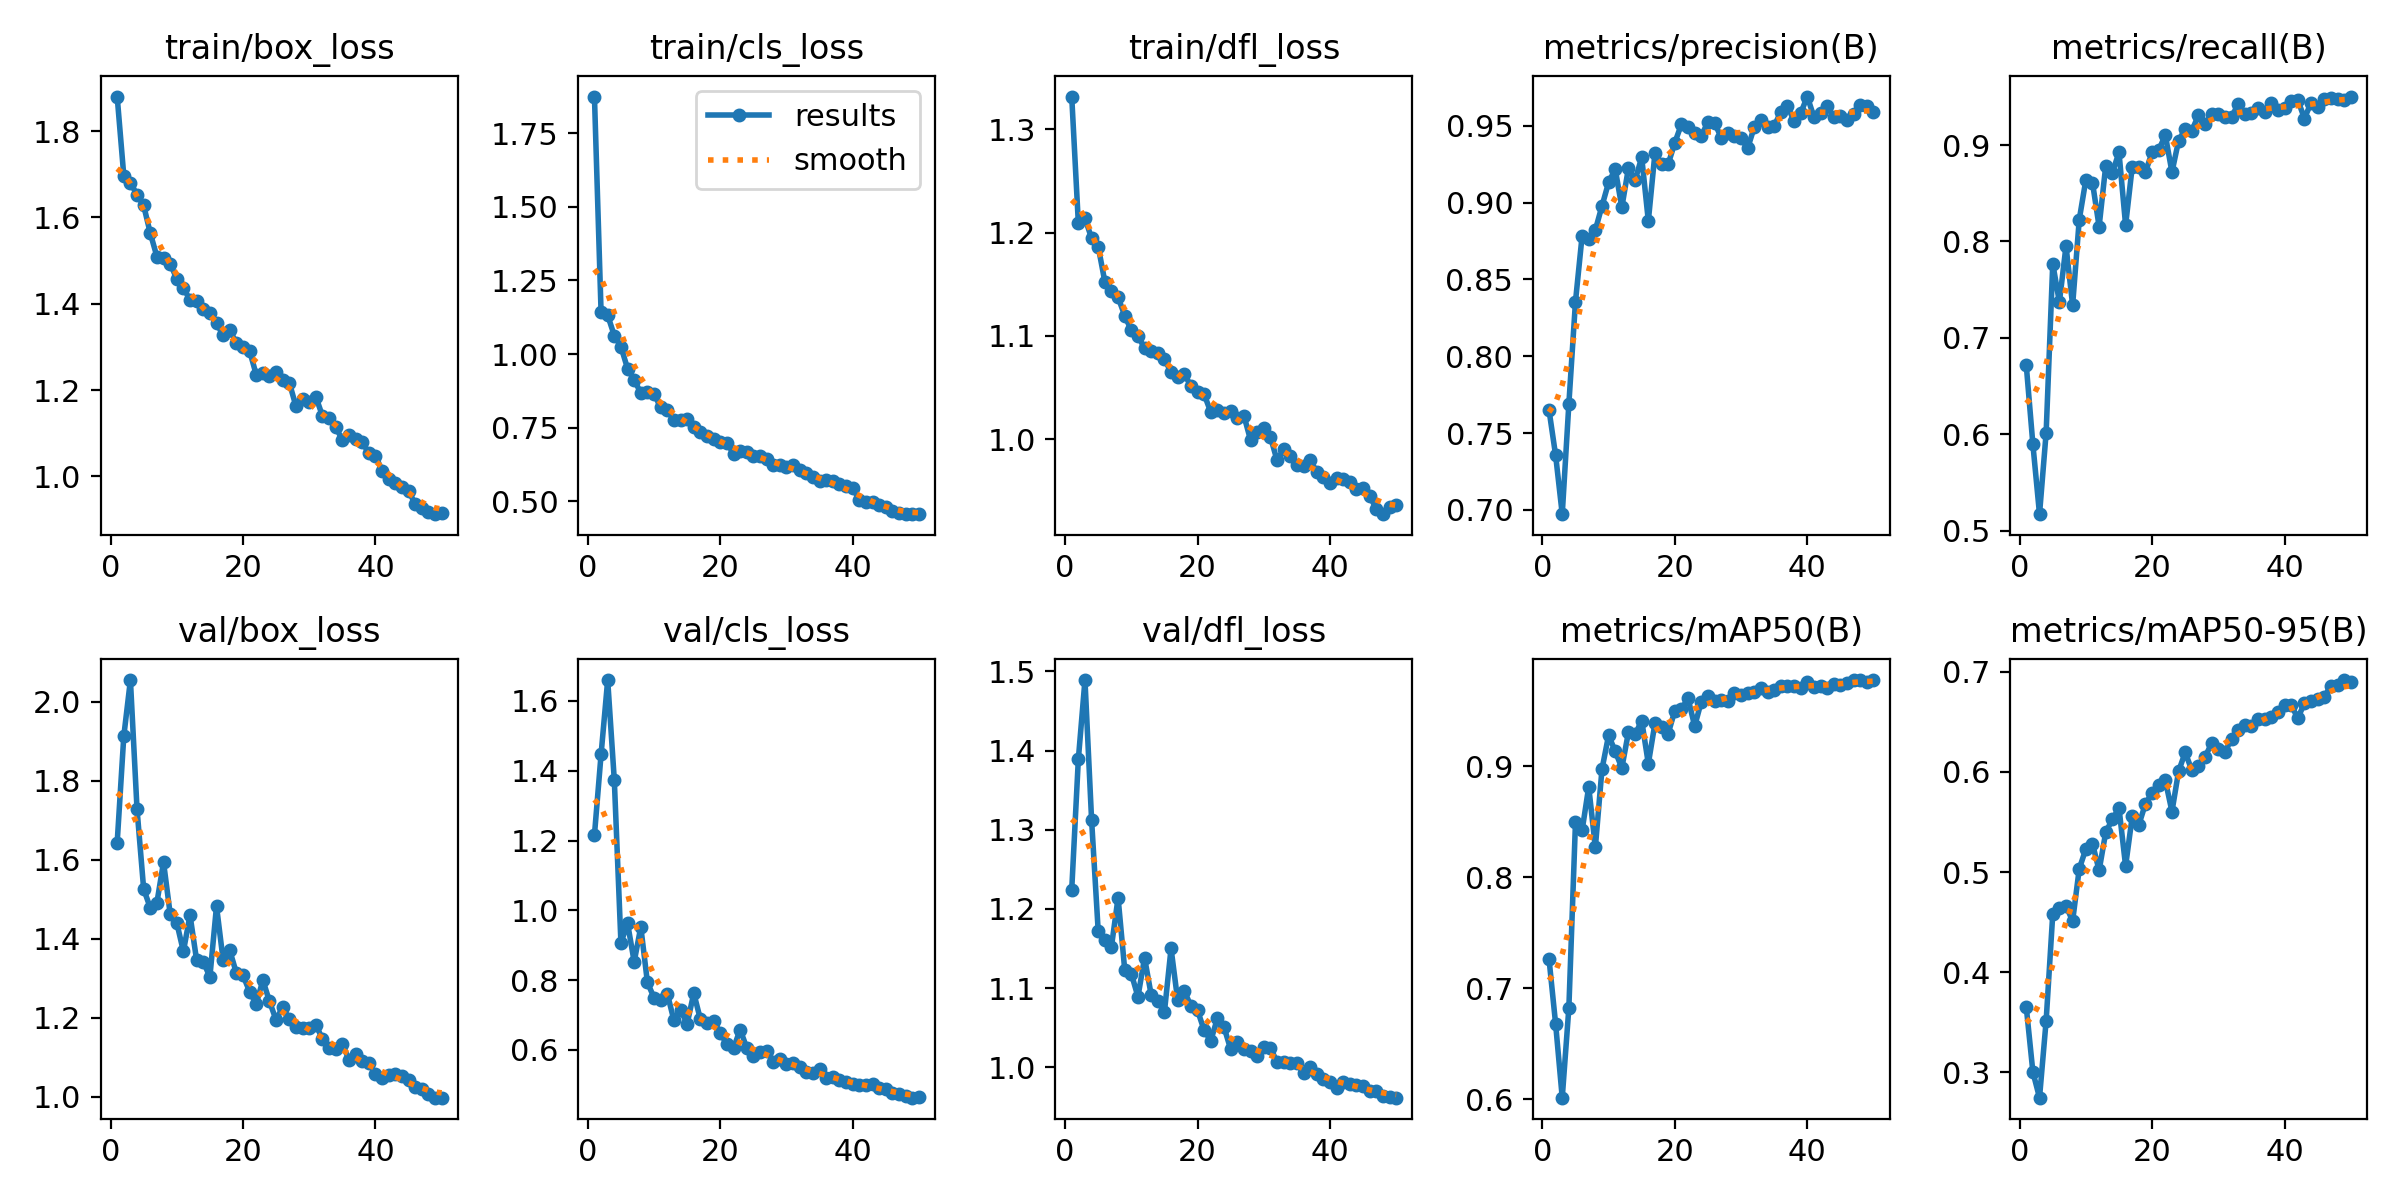

Source data for this figure (header and first rows):
epoch, time, train/box_loss, train/cls_loss, train/dfl_loss, metrics/precision(B), metrics/recall(B), metrics/mAP50(B), metrics/mAP50-95(B), val/box_loss, val/cls_loss, val/dfl_loss, lr/pg0, lr/pg1, lr/pg2
1, 14.02, 1.88, 1.874, 1.331, 0.7651, 0.6716, 0.7266, 0.365, 1.643, 1.216, 1.224, 0.00047, 0.00047, 0.00047
2, 25.52, 1.697, 1.143, 1.209, 0.7356, 0.5894, 0.6679, 0.3, 1.913, 1.447, 1.389, 0.0009276, 0.0009276, 0.0009276
3, 36.61, 1.681, 1.131, 1.214, 0.6973, 0.5171, 0.6014, 0.2745, 2.055, 1.66, 1.489, 0.001366, 0.001366, 0.001366
4, 47.68, 1.653, 1.063, 1.194, 0.7691, 0.6015, 0.6824, 0.3513, 1.728, 1.373, 1.313, 0.001344, 0.001344, 0.001344
5, 58.85, 1.628, 1.025, 1.186, 0.8357, 0.777, 0.8497, 0.458, 1.526, 0.9066, 1.172, 0.001316, 0.001316, 0.001316
6, 70.12, 1.564, 0.9506, 1.152, 0.8784, 0.737, 0.8422, 0.4641, 1.478, 0.9628, 1.161, 0.001288, 0.001288, 0.001288
7, 81.41, 1.509, 0.9116, 1.143, 0.876, 0.7952, 0.8815, 0.4661, 1.492, 0.8525, 1.152, 0.001259, 0.001259, 0.001259
8, 92.58, 1.505, 0.8682, 1.137, 0.8822, 0.7339, 0.827, 0.4511, 1.594, 0.9522, 1.214, 0.001231, 0.001231, 0.001231
9, 103.7, 1.493, 0.8701, 1.12, 0.8978, 0.8226, 0.8973, 0.5032, 1.464, 0.793, 1.123, 0.001203, 0.001203, 0.001203
10, 114.9, 1.458, 0.8645, 1.105, 0.9132, 0.864, 0.9279, 0.5231, 1.44, 0.7495, 1.118, 0.001174, 0.001174, 0.001174
11, 126.3, 1.437, 0.8185, 1.1, 0.9219, 0.8609, 0.9134, 0.5284, 1.368, 0.7418, 1.089, 0.001146, 0.001146, 0.001146
12, 137.6, 1.409, 0.8092, 1.088, 0.897, 0.8154, 0.8986, 0.5015, 1.46, 0.7612, 1.138, 0.001118, 0.001118, 0.001118
13, 148.7, 1.406, 0.7765, 1.086, 0.9226, 0.8785, 0.9308, 0.5398, 1.346, 0.6846, 1.091, 0.001089, 0.001089, 0.001089
14, 160, 1.388, 0.7764, 1.083, 0.9145, 0.8713, 0.9287, 0.5526, 1.342, 0.7145, 1.084, 0.001061, 0.001061, 0.001061
15, 171.2, 1.378, 0.7797, 1.078, 0.9295, 0.8923, 0.9411, 0.5639, 1.304, 0.675, 1.07, 0.001033, 0.001033, 0.001033
16, 182.5, 1.356, 0.7524, 1.065, 0.8881, 0.8169, 0.9023, 0.506, 1.483, 0.7624, 1.15, 0.001005, 0.001005, 0.001005
17, 193.6, 1.326, 0.7348, 1.061, 0.9323, 0.8774, 0.9387, 0.5555, 1.346, 0.6873, 1.085, 0.0009763, 0.0009763, 0.0009763
18, 204.6, 1.339, 0.7203, 1.063, 0.9251, 0.8776, 0.9356, 0.5472, 1.371, 0.6764, 1.096, 0.000948, 0.000948, 0.000948
19, 215.6, 1.309, 0.7114, 1.051, 0.9251, 0.8722, 0.9295, 0.5683, 1.313, 0.6838, 1.077, 0.0009197, 0.0009197, 0.0009197
20, 226.9, 1.3, 0.7023, 1.046, 0.9391, 0.8922, 0.9501, 0.5789, 1.307, 0.6479, 1.072, 0.0008914, 0.0008914, 0.0008914
21, 238.2, 1.291, 0.6983, 1.043, 0.9511, 0.8949, 0.9517, 0.5873, 1.266, 0.6164, 1.047, 0.0008631, 0.0008631, 0.0008631
22, 249.5, 1.235, 0.6617, 1.026, 0.9491, 0.9102, 0.9612, 0.5915, 1.235, 0.6045, 1.034, 0.0008348, 0.0008348, 0.0008348
23, 260.8, 1.24, 0.6708, 1.028, 0.9452, 0.8719, 0.9362, 0.5605, 1.296, 0.6579, 1.062, 0.0008065, 0.0008065, 0.0008065
24, 271.8, 1.232, 0.669, 1.025, 0.9436, 0.9045, 0.9584, 0.6007, 1.241, 0.6058, 1.051, 0.0007782, 0.0007782, 0.0007782
25, 283.2, 1.242, 0.6546, 1.028, 0.9524, 0.9164, 0.963, 0.6196, 1.194, 0.5822, 1.023, 0.0007499, 0.0007499, 0.0007499
26, 294.4, 1.222, 0.6543, 1.021, 0.9522, 0.9149, 0.9589, 0.6017, 1.228, 0.5932, 1.031, 0.0007216, 0.0007216, 0.0007216
27, 305.5, 1.217, 0.6449, 1.023, 0.9422, 0.9309, 0.9599, 0.6055, 1.196, 0.5972, 1.024, 0.0006934, 0.0006934, 0.0006934
28, 316.7, 1.162, 0.6226, 0.9994, 0.9454, 0.9219, 0.9589, 0.6152, 1.176, 0.566, 1.02, 0.0006651, 0.0006651, 0.0006651
29, 327.8, 1.179, 0.6222, 1.007, 0.9436, 0.9324, 0.9664, 0.6287, 1.174, 0.574, 1.015, 0.0006368, 0.0006368, 0.0006368
30, 339, 1.171, 0.6151, 1.011, 0.9419, 0.9321, 0.9646, 0.623, 1.175, 0.5585, 1.026, 0.0006085, 0.0006085, 0.0006085
31, 350.2, 1.184, 0.6218, 1.002, 0.9355, 0.9296, 0.9662, 0.62, 1.183, 0.5632, 1.024, 0.0005802, 0.0005802, 0.0005802
32, 361.4, 1.14, 0.606, 0.9798, 0.9492, 0.9295, 0.9667, 0.633, 1.146, 0.5505, 1.007, 0.0005519, 0.0005519, 0.0005519
33, 372.6, 1.135, 0.5954, 0.9905, 0.9541, 0.9421, 0.9703, 0.6424, 1.123, 0.5354, 1.006, 0.0005236, 0.0005236, 0.0005236
34, 383.9, 1.113, 0.582, 0.9834, 0.9492, 0.9324, 0.9671, 0.6473, 1.122, 0.5343, 1.006, 0.0004953, 0.0004953, 0.0004953
35, 395.4, 1.085, 0.5675, 0.9748, 0.95, 0.933, 0.9692, 0.6456, 1.134, 0.5462, 1.006, 0.000467, 0.000467, 0.000467
36, 406.6, 1.097, 0.5708, 0.9745, 0.959, 0.9385, 0.9725, 0.6528, 1.094, 0.5204, 0.9923, 0.0004387, 0.0004387, 0.0004387
37, 418, 1.085, 0.5691, 0.9797, 0.9632, 0.9345, 0.9721, 0.6528, 1.108, 0.5213, 1.001, 0.0004104, 0.0004104, 0.0004104
38, 429.2, 1.079, 0.5581, 0.9687, 0.953, 0.9434, 0.9726, 0.6551, 1.09, 0.5126, 0.9916, 0.0003821, 0.0003821, 0.0003821
39, 440.5, 1.054, 0.5505, 0.9631, 0.9581, 0.9362, 0.9707, 0.6597, 1.085, 0.5066, 0.9855, 0.0003538, 0.0003538, 0.0003538
40, 451.9, 1.048, 0.5458, 0.9581, 0.9691, 0.9382, 0.9756, 0.6674, 1.059, 0.5015, 0.9812, 0.0003255, 0.0003255, 0.0003255
41, 464.3, 1.013, 0.5045, 0.9629, 0.9559, 0.9456, 0.9717, 0.667, 1.047, 0.4993, 0.9744, 0.0002972, 0.0002972, 0.0002972
42, 475.4, 0.9944, 0.4969, 0.9614, 0.9585, 0.9469, 0.9727, 0.6538, 1.055, 0.4986, 0.9819, 0.0002689, 0.0002689, 0.0002689
43, 486.6, 0.9847, 0.4964, 0.9591, 0.9629, 0.9275, 0.9704, 0.6686, 1.058, 0.5008, 0.9786, 0.0002406, 0.0002406, 0.0002406
44, 497.8, 0.9754, 0.4872, 0.9519, 0.9555, 0.9438, 0.9739, 0.6711, 1.052, 0.4894, 0.9775, 0.0002123, 0.0002123, 0.0002123
45, 509.1, 0.9669, 0.4811, 0.9525, 0.9564, 0.9397, 0.9733, 0.6733, 1.043, 0.4889, 0.9765, 0.0001841, 0.0001841, 0.0001841
46, 520.3, 0.935, 0.466, 0.9452, 0.9538, 0.948, 0.9749, 0.6754, 1.024, 0.4773, 0.97, 0.0001558, 0.0001558, 0.0001558
47, 531.6, 0.9274, 0.4616, 0.9324, 0.9578, 0.9486, 0.9777, 0.6861, 1.021, 0.4721, 0.9699, 0.0001275, 0.0001275, 0.0001275
48, 542.7, 0.9173, 0.4562, 0.9276, 0.9636, 0.9482, 0.9775, 0.6868, 1.007, 0.4673, 0.9638, 9.91726e-05, 9.91726e-05, 9.91726e-05
49, 554, 0.9121, 0.4564, 0.9346, 0.9627, 0.9464, 0.9764, 0.6919, 0.998, 0.4629, 0.9624, 7.08784e-05, 7.08784e-05, 7.08784e-05
50, 565.3, 0.9147, 0.4563, 0.9361, 0.9591, 0.9503, 0.9777, 0.6899, 0.9977, 0.4636, 0.9616, 4.25842e-05, 4.25842e-05, 4.25842e-05
